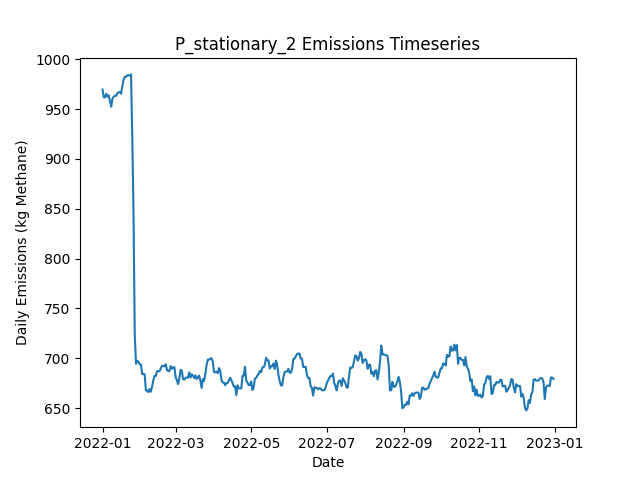

The data file committed next to this chart (first rows):
Date, Daily Emissions (Kg Methane), Daily Mitigable Emissions (Kg Methane), Daily Non-Mitigable Emissions (Kg Methan…, Daily Cost ($), Active Leaks, New Leaks, Leaks Repaired, Leaks Naturally Repaired, Leaks Tagged, Daily Repair Cost ($), Daily Natural Repair Cost ($), stationary_mdl_high Deployment Cost ($), stationary_mdl_high Sites flagged for Fo…, stationary_mdl_high Leaks tagged for rep…, stationary_mdl_high Sites Visited, stationary_mdl_high Travel Time (Minutes…, stationary_mdl_high Survey Time (Minutes…, OGI_FU_mdl_high Deployment Cost ($), OGI_FU_mdl_high Sites flagged for Follow…, OGI_FU_mdl_high Leaks tagged for repair, OGI_FU_mdl_high Sites Visited, OGI_FU_mdl_high Travel Time (Minutes), OGI_FU_mdl_high Survey Time (Minutes)
2022-01-01, 969.7, 597.1, 372.6, 6030, 341, 343, 0, 1, 0.00000, 0.00000, 200, 6030, 0, , 10, 0, 0, 0.00000, , 0, 0, 0, 0
2022-01-02, 961.9, 591.2, 370.7, 30, 340, 1, 0, 1, 0.00000, 0.00000, 200, 30, 0, , 10, 0, 0, 0.00000, , 0, 0, 0, 0
2022-01-03, 961.9, 591.2, 370.7, 30, 340, 0, 0, 0, 0.00000, 0.00000, 0.00000, 30, 0, , 10, 0, 0, 0.00000, , 0, 0, 0, 0
2022-01-04, 965.4, 592.8, 372.6, 30, 342, 2, 0, 0, 0.00000, 0.00000, 0.00000, 30, 0, , 10, 0, 0, 0.00000, , 0, 0, 0, 0
2022-01-05, 962.5, 589.9, 372.6, 30, 340, 0, 0, 2, 0.00000, 0.00000, 400, 30, 0, , 10, 0, 0, 0.00000, , 0, 0, 0, 0
2022-01-06, 963.9, 591.5, 372.4, 30, 340, 1, 0, 0, 0.00000, 0.00000, 0.00000, 30, 0, , 10, 0, 0, 0.00000, , 0, 0, 0, 0
2022-01-07, 957.9, 585.4, 372.4, 30, 339, 1, 0, 2, 0.00000, 0.00000, 400, 30, 0, , 10, 0, 0, 0.00000, , 0, 0, 0, 0
2022-01-08, 952.5, 580.1, 372.4, 30, 340, 2, 0, 1, 0.00000, 0.00000, 200, 30, 0, , 10, 0, 0, 0.00000, , 0, 0, 0, 0
2022-01-09, 960.5, 586.1, 374.4, 30, 342, 3, 0, 0, 0.00000, 0.00000, 0.00000, 30, 0, , 10, 0, 0, 0.00000, , 0, 0, 0, 0
2022-01-10, 962.5, 588.8, 373.7, 1030, 342, 1, 0, 0, 15, 0.00000, 0.00000, 30, 10, , 10, 0, 0, 1000, , 15, 3, 120, 360
2022-01-11, 963.4, 591.7, 371.7, 1030, 343, 2, 0, 0, 20, 0.00000, 0.00000, 30, 0, , 10, 0, 0, 1000, , 20, 3, 120, 360
2022-01-12, 963.4, 591.7, 371.7, 1030, 343, 1, 0, 0, 23, 0.00000, 0.00000, 30, 0, , 10, 0, 0, 1000, , 23, 3, 120, 360
2022-01-13, 965.9, 594.2, 371.7, 530, 343, 1, 0, 1, 8, 0.00000, 200, 30, 0, , 10, 0, 0, 500, , 8, 1, 30, 120
2022-01-14, 967, 595.3, 371.7, 30, 343, 2, 0, 1, 0.00000, 0.00000, 200, 30, 0, , 10, 0, 0, 0.00000, , 0, 0, 0, 0
2022-01-15, 967, 595.3, 371.7, 30, 343, 0, 0, 0, 0.00000, 0.00000, 0.00000, 30, 0, , 10, 0, 0, 0.00000, , 0, 0, 0, 0
2022-01-16, 965.5, 595.7, 369.8, 30, 343, 1, 0, 0, 0.00000, 0.00000, 0.00000, 30, 0, , 10, 0, 0, 0.00000, , 0, 0, 0, 0
2022-01-17, 973.3, 604, 369.3, 30, 343, 1, 0, 0, 0.00000, 0.00000, 0.00000, 30, 0, , 10, 0, 0, 0.00000, , 0, 0, 0, 0
2022-01-18, 979.8, 608.5, 371.3, 30, 345, 2, 0, 0, 0.00000, 0.00000, 0.00000, 30, 0, , 10, 0, 0, 0.00000, , 0, 0, 0, 0
2022-01-19, 982.4, 611.1, 371.3, 1030, 346, 1, 0, 0, 15, 0.00000, 0.00000, 30, 10, , 10, 0, 0, 1000, , 15, 3, 120, 360
2022-01-20, 982.4, 611.1, 371.3, 1030, 346, 1, 0, 0, 20, 0.00000, 0.00000, 30, 0, , 10, 0, 0, 1000, , 20, 3, 120, 360
2022-01-21, 984, 612.7, 371.3, 1030, 347, 1, 0, 0, 25, 0.00000, 0.00000, 30, 0, , 10, 0, 0, 1000, , 25, 3, 120, 360
2022-01-22, 984, 612.7, 371.3, 530, 347, 0, 0, 0, 9, 0.00000, 0.00000, 30, 0, , 10, 0, 0, 500, , 9, 1, 30, 120
2022-01-23, 983.8, 612.7, 371.1, 30, 346, 0, 0, 0, 0.00000, 0.00000, 0.00000, 30, 0, , 10, 0, 0, 0.00000, , 0, 0, 0, 0
2022-01-24, 984.9, 613.8, 371.1, 30, 346, 2, 0, 2, 0.00000, 0.00000, 400, 30, 0, , 10, 0, 0, 0.00000, , 0, 0, 0, 0
2022-01-25, 922.1, 551.5, 370.6, 2230, 334, 0, 11, 0, 0.00000, 2200, 0.00000, 30, 0, , 10, 0, 0, 0.00000, , 0, 0, 0, 0
2022-01-26, 845.2, 474.2, 371.1, 2830, 321, 1, 14, 0, 0.00000, 2800, 0.00000, 30, 0, , 10, 0, 0, 0.00000, , 0, 0, 0, 0
2022-01-27, 723.7, 352.6, 371.1, 4230, 300, 0, 21, 0, 0.00000, 4200, 0.00000, 30, 0, , 10, 0, 0, 0.00000, , 0, 0, 0, 0
2022-01-28, 694.4, 323.3, 371.1, 2030, 295, 0, 5, 0, 6, 1000, 0.00000, 30, 10, , 10, 0, 0, 1000, , 6, 3, 120, 360
2022-01-29, 697.3, 326.2, 371.1, 1030, 297, 2, 0, 0, 9, 0.00000, 0.00000, 30, 0, , 10, 0, 0, 1000, , 9, 3, 120, 360
2022-01-30, 696.4, 325.8, 370.6, 1030, 295, 1, 0, 2, 8, 0.00000, 400, 30, 0, , 10, 0, 0, 1000, , 8, 3, 120, 360
2022-01-31, 693.7, 323.1, 370.6, 530, 294, 0, 0, 1, 4, 0.00000, 200, 30, 0, , 10, 0, 0, 500, , 4, 1, 30, 120
2022-02-01, 693.7, 323.1, 370.6, 30, 294, 0, 0, 0, 0.00000, 0.00000, 0.00000, 30, 0, , 10, 0, 0, 0.00000, , 0, 0, 0, 0
2022-02-02, 684.1, 320.4, 363.7, 30, 293, 2, 0, 2, 0.00000, 0.00000, 400, 30, 0, , 10, 0, 0, 0.00000, , 0, 0, 0, 0
2022-02-03, 684.1, 320.4, 363.7, 30, 293, 0, 0, 0, 0.00000, 0.00000, 0.00000, 30, 0, , 10, 0, 0, 0.00000, , 0, 0, 0, 0
2022-02-04, 683.9, 320.2, 363.7, 30, 292, 0, 0, 1, 0.00000, 0.00000, 200, 30, 0, , 10, 0, 0, 0.00000, , 0, 0, 0, 0
2022-02-05, 667.6, 312.8, 354.7, 430, 291, 2, 2, 0, 0.00000, 400, 0.00000, 30, 0, , 10, 0, 0, 0.00000, , 0, 0, 0, 0
2022-02-06, 667.6, 312.8, 354.7, 1030, 291, 0, 0, 0, 6, 0.00000, 0.00000, 30, 10, , 10, 0, 0, 1000, , 6, 3, 120, 360
2022-02-07, 666, 311.3, 354.7, 1030, 290, 0, 0, 1, 9, 0.00000, 200, 30, 0, , 10, 0, 0, 1000, , 9, 3, 120, 360
2022-02-08, 669.1, 313.9, 355.2, 1030, 292, 2, 0, 0, 6, 0.00000, 0.00000, 30, 0, , 10, 0, 0, 1000, , 6, 3, 120, 360
2022-02-09, 666.4, 311.3, 355.2, 530, 291, 0, 0, 1, 4, 0.00000, 200, 30, 0, , 10, 0, 0, 500, , 4, 1, 30, 120
2022-02-10, 671.5, 314.4, 357.1, 30, 294, 3, 0, 0, 0.00000, 0.00000, 0.00000, 30, 0, , 10, 0, 0, 0.00000, , 0, 0, 0, 0
2022-02-11, 677.8, 322.7, 355.2, 30, 294, 1, 0, 0, 0.00000, 0.00000, 0.00000, 30, 0, , 10, 0, 0, 0.00000, , 0, 0, 0, 0
2022-02-12, 682.3, 327.1, 355.2, 30, 295, 1, 0, 0, 0.00000, 0.00000, 0.00000, 30, 0, , 10, 0, 0, 0.00000, , 0, 0, 0, 0
2022-02-13, 682.3, 327.1, 355.2, 30, 295, 0, 0, 0, 0.00000, 0.00000, 0.00000, 30, 0, , 10, 0, 0, 0.00000, , 0, 0, 0, 0
2022-02-14, 687, 329.8, 357.1, 30, 297, 2, 0, 0, 0.00000, 0.00000, 0.00000, 30, 0, , 10, 0, 0, 0.00000, , 0, 0, 0, 0
2022-02-15, 687, 329.8, 357.1, 1030, 297, 0, 0, 0, 6, 0.00000, 0.00000, 30, 10, , 10, 0, 0, 1000, , 6, 3, 120, 360
2022-02-16, 687, 329.8, 357.1, 1030, 297, 1, 0, 0, 10, 0.00000, 0.00000, 30, 0, , 10, 0, 0, 1000, , 10, 3, 120, 360
2022-02-17, 689.6, 332.5, 357.1, 1030, 298, 1, 0, 0, 8, 0.00000, 0.00000, 30, 0, , 10, 0, 0, 1000, , 8, 3, 120, 360
2022-02-18, 692.3, 335.2, 357.1, 530, 299, 1, 0, 0, 5, 0.00000, 0.00000, 30, 0, , 10, 0, 0, 500, , 5, 1, 30, 120
2022-02-19, 692.3, 335.2, 357.1, 30, 299, 0, 0, 0, 0.00000, 0.00000, 0.00000, 30, 0, , 10, 0, 0, 0.00000, , 0, 0, 0, 0
2022-02-20, 691.9, 336.5, 355.4, 30, 299, 2, 0, 1, 0.00000, 0.00000, 200, 30, 0, , 10, 0, 0, 0.00000, , 0, 0, 0, 0
2022-02-21, 693.9, 336.5, 357.4, 30, 300, 1, 0, 0, 0.00000, 0.00000, 0.00000, 30, 0, , 10, 0, 0, 0.00000, , 0, 0, 0, 0
2022-02-22, 688.3, 330.9, 357.4, 30, 297, 0, 0, 3, 0.00000, 0.00000, 600, 30, 0, , 10, 0, 0, 0.00000, , 0, 0, 0, 0
2022-02-23, 687, 329.6, 357.4, 30, 296, 2, 0, 3, 0.00000, 0.00000, 600, 30, 0, , 10, 0, 0, 0.00000, , 0, 0, 0, 0
2022-02-24, 687.2, 329.8, 357.4, 1030, 297, 1, 0, 0, 7, 0.00000, 0.00000, 30, 10, , 10, 0, 0, 1000, , 7, 3, 120, 360
2022-02-25, 692.1, 334.3, 357.8, 1030, 299, 2, 0, 0, 10, 0.00000, 0.00000, 30, 0, , 10, 0, 0, 1000, , 10, 3, 120, 360
2022-02-26, 689.4, 331.6, 357.8, 1030, 298, 0, 0, 1, 9, 0.00000, 200, 30, 0, , 10, 0, 0, 1000, , 9, 3, 120, 360
2022-02-27, 691, 333.4, 357.6, 530, 300, 3, 0, 0, 5, 0.00000, 0.00000, 30, 0, , 10, 0, 0, 500, , 5, 1, 30, 120
2022-02-28, 691, 333.4, 357.6, 30, 300, 0, 0, 0, 0.00000, 0.00000, 0.00000, 30, 0, , 10, 0, 0, 0.00000, , 0, 0, 0, 0
2022-03-01, 680.7, 331.8, 348.9, 30, 299, 1, 0, 1, 0.00000, 0.00000, 200, 30, 0, , 10, 0, 0, 0.00000, , 0, 0, 0, 0
... 305 more rows
